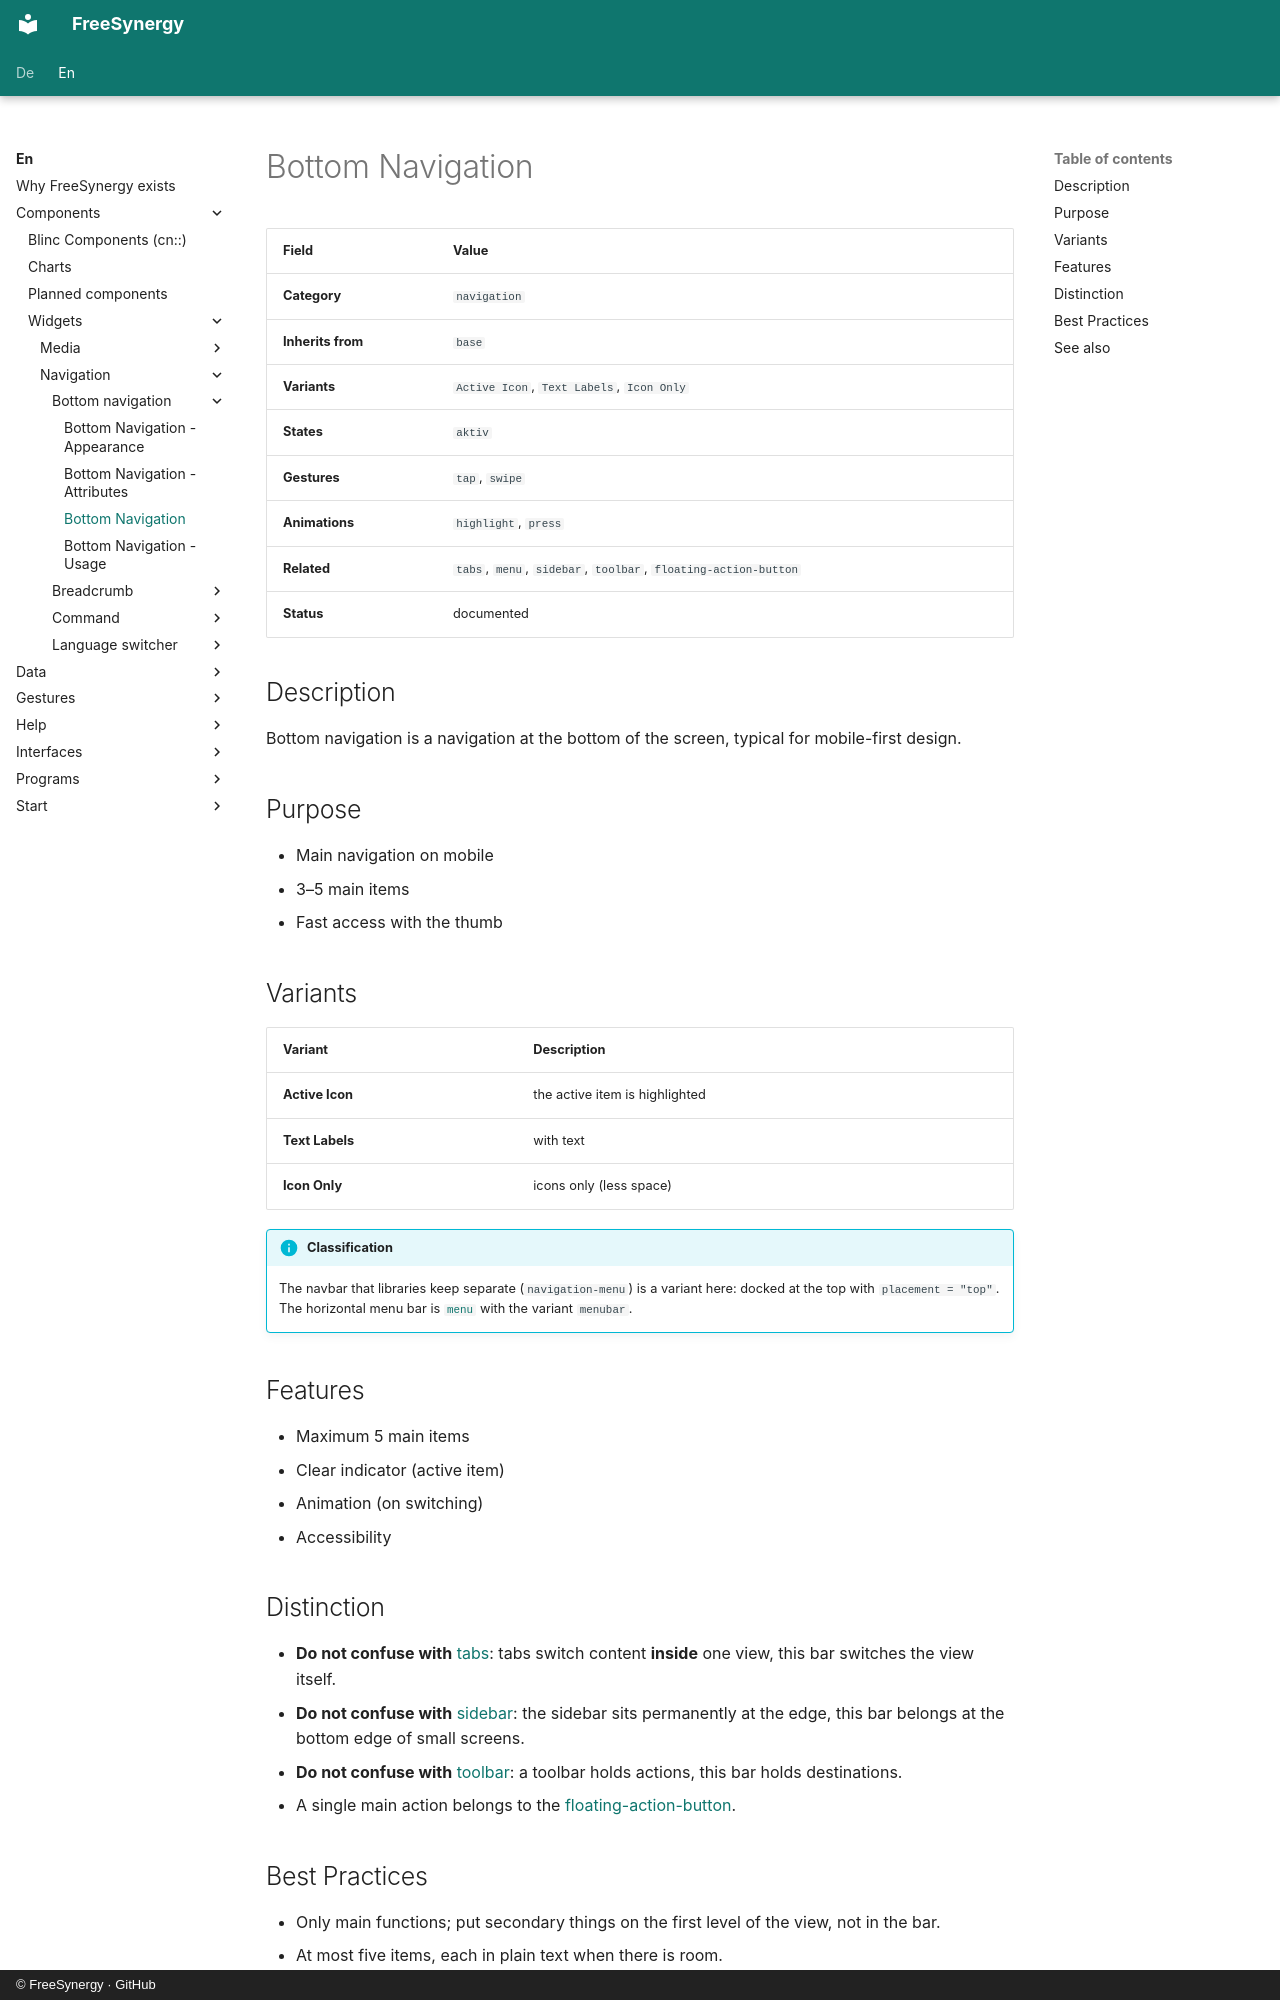

repository: FreeSynergy/fs-documentation · page: en/components/widgets/navigation/bottom-navigation/description/index.html · generator: mkdocs · copyright: © FreeSynergy · GitHub

# Bottom Navigation

| Field | Value |
|-------|-------|
| **Category** | `navigation` |
| **Inherits from** | `base` |
| **Variants** | `Active Icon`, `Text Labels`, `Icon Only` |
| **States** | `aktiv` |
| **Gestures** | `tap`, `swipe` |
| **Animations** | `highlight`, `press` |
| **Related** | `tabs`, `menu`, `sidebar`, `toolbar`, `floating-action-button` |
| **Status** | documented |

## Description
Bottom navigation is a navigation at the bottom of the screen, typical for
mobile-first design.

## Purpose

- Main navigation on mobile
- 3–5 main items
- Fast access with the thumb

## Variants

| Variant | Description |
|---------|-------------|
| **Active Icon** | the active item is highlighted |
| **Text Labels** | with text |
| **Icon Only** | icons only (less space) |

!!! info "Classification"
    The navbar that libraries keep separate (`navigation-menu`) is a variant here:
    docked at the top with `placement = "top"`. The horizontal menu bar is
    [`menu`](../menu/) with the variant `menubar`.

## Features

- Maximum 5 main items
- Clear indicator (active item)
- Animation (on switching)
- Accessibility

## Distinction

- **Do not confuse with** [tabs](../tabs/): tabs switch content **inside** one view,
  this bar switches the view itself.
- **Do not confuse with** [sidebar](../sidebar/): the sidebar sits permanently at the edge,
  this bar belongs at the bottom edge of small screens.
- **Do not confuse with** [toolbar](../toolbar/): a toolbar holds actions,
  this bar holds destinations.
- A single main action belongs to the [floating-action-button](../../../primitives/actions/floating-action-button/).
